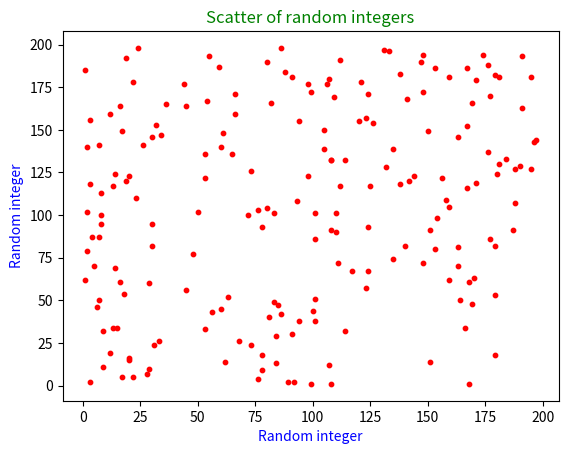

Write the Python code that produced this figure.
# Rohan Bhave
# ITP 449
# HW4
# Q1

# importing libraries
import numpy as np
import pandas as pd
import matplotlib.pyplot as plt

# generating series of random numbers
# upper limit not inclusive
X = pd.Series(np.random.randint(low = 1,high = 201, size = 200))
Y = pd.Series(np.random.randint(low = 1,high = 200, size = 200))

# plotting x against y 
plt.scatter(X,Y, color = "r", s = 10)

# setting plot visual features
plt.title("Scatter of random integers", color = "g")
plt.ylabel("Random integer", color = "b")
plt.xlabel("Random integer", color = "b")


plt.show()


